Run: headless pygame with SDL's dummy video driver; simulated clock (each Clock.tick advances the game by its frame time, no real sleeping); random seed 0; keys injected as events and as key.get_pressed() state; no mouse input.
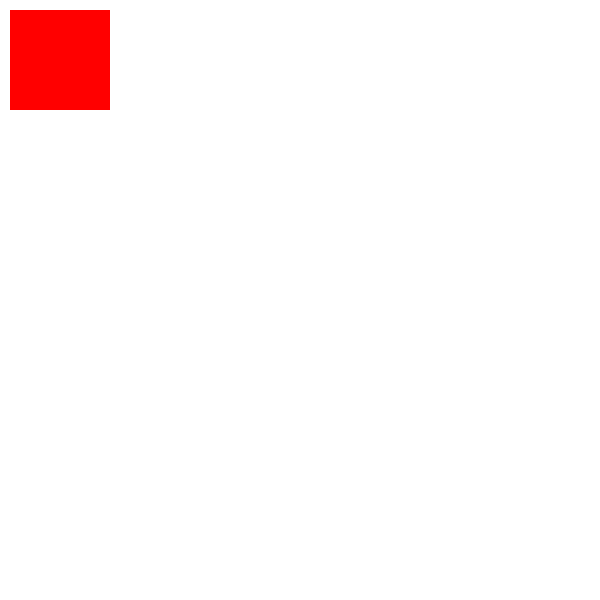
Frame 1 of 4 · flips 1–60 · no input
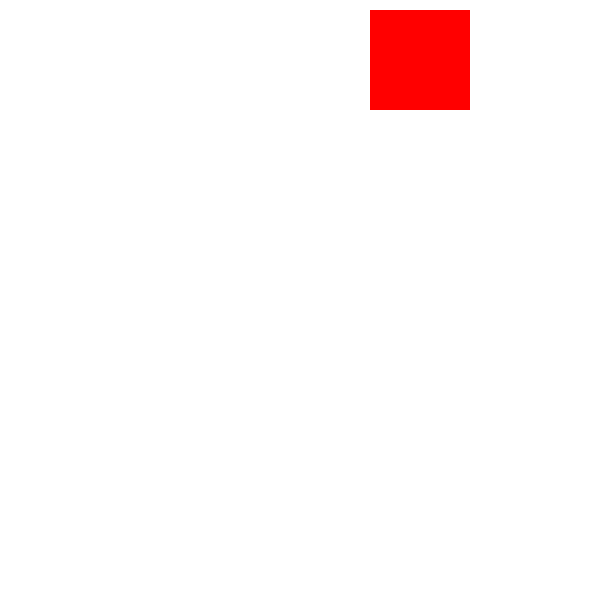
Frame 2 of 4 · flips 61–180 · tapped SPACE, RETURN · held RIGHT (→), D
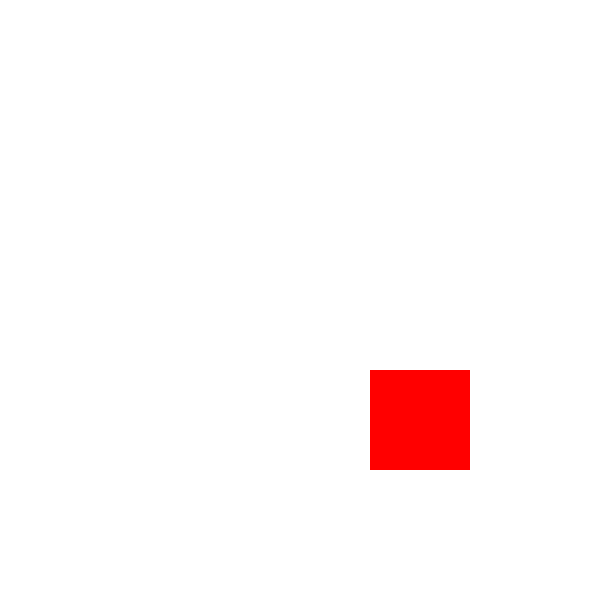
Frame 3 of 4 · flips 181–300 · held DOWN (↓), S
Frame 4 of 4 · flips 301–420 · held LEFT (←), A, UP (↑), W · screen same as frame 1, image omitted

The pygame program that drew these frames:

# Import de Pygame
import pygame, sys
pygame.init()

# Definicion de colores
BLACK = (  0,   0,   0)
WHITE = (255, 255, 255)
RED =   (255,   0,   0)
GREEN = (  0, 255,   0)
BLUE =  (  0,   0, 255)

# Inicializar la pantalla
size = (600,600)
screen = pygame.display.set_mode(size)

# Reloj del juego (FPS)
clock = pygame.time.Clock()

# Variables
coord = [10,10]
speed = [00,00]

# loop
while True:
    for event in pygame.event.get():
        if event.type == pygame.QUIT:
            sys.exit()

        # Eventos teclado
        if event.type == pygame.KEYDOWN:
            if event.key == pygame.K_LEFT:
                speed[0] = -3
            if event.key == pygame.K_RIGHT:
                speed[0] = 3
            if event.key == pygame.K_DOWN:
                speed[1] = 3
            if event.key == pygame.K_UP:
                speed[1] = -3
        if event.type == pygame.KEYUP:
            if event.key == pygame.K_LEFT:
                speed[0] = 0
            if event.key == pygame.K_RIGHT:
                speed[0] = 0
            if event.key == pygame.K_DOWN:
                speed[1] = 0
            if event.key == pygame.K_UP:
                speed[1] = 0

    # Color de fondo
    screen.fill(WHITE)

    # --- ZONA DE DIBUJO
    coord[0] += speed[0]
    coord[1] += speed[1]
    pygame.draw.rect(screen, RED, (coord[0], coord[1], 100, 100))

    # --- ZONA DE DIBUJO

    # Actualizar pantalla
    pygame.display.flip()
    clock.tick(60)
